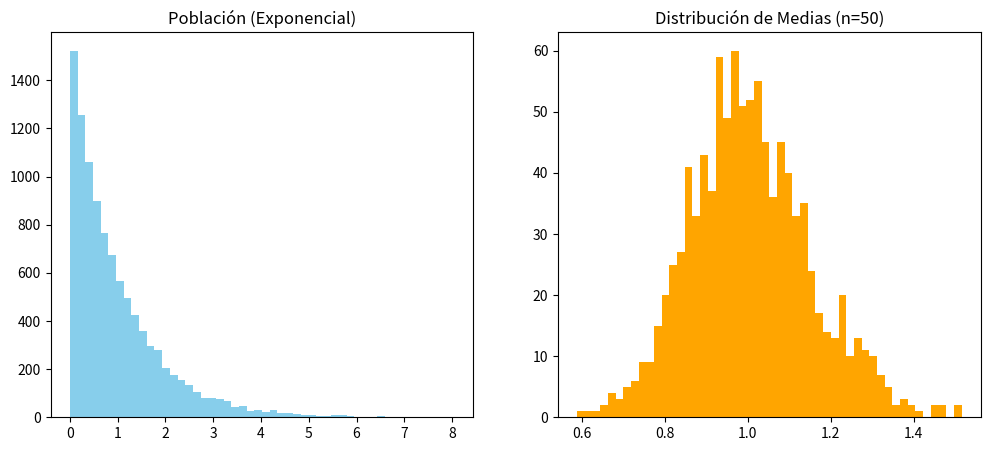

Source code (Python):
import numpy as np
import matplotlib.pyplot as plt
import scipy.stats as stats

# Población exponencial (no normal)
poblacion = np.random.exponential(scale=1.0, size=10000)

media_muestras = []
n = 50 # Tamaño de muestra

for _ in range(1000):
    muestra = np.random.choice(poblacion, size=n)
    media_muestras.append(np.mean(muestra))

plt.figure(figsize=(12, 5))
plt.subplot(1, 2, 1)
plt.hist(poblacion, bins=50, color='skyblue')
plt.title("Población (Exponencial)")

plt.subplot(1, 2, 2)
plt.hist(media_muestras, bins=50, color='orange')
plt.title(f"Distribución de Medias (n={n})")
plt.show()

# Hipótesis Nula (H0): La media de la clase A es igual a la clase B
# Hipótesis Alternativa (H1): Las medias son diferentes

clase_A = np.random.normal(75, 10, 30)
clase_B = np.random.normal(82, 12, 30)

t_stat, p_val = stats.ttest_ind(clase_A, clase_B)

print(f"T-statistic: {t_stat:.4f}")
print(f"P-value: {p_val:.4f}")

alpha = 0.05
if p_val < alpha:
    print("Rechazamos H0: Hay diferencia significativa entre las clases.")
else:
    print("No rechazamos H0: No hay evidencia suficiente de diferencia.")

data = np.random.normal(loc=5, scale=2, size=100)

confianza = 0.95
grados_libertad = len(data) - 1
media, error_estandar = np.mean(data), stats.sem(data)

intervalo = stats.t.interval(confianza, grados_libertad, media, error_estandar)
print(f"Intervalo de confianza al 95%: {intervalo}")

# Datos simulados (1 = conversión, 0 = no conversión)
n_control, p_control = 1000, 0.10
n_tratamiento, p_tratamiento = 1000, 0.12

control = np.random.binomial(1, p_control, n_control)
tratamiento = np.random.binomial(1, p_tratamiento, n_tratamiento)

# TO-DO: Realizar test estadístico